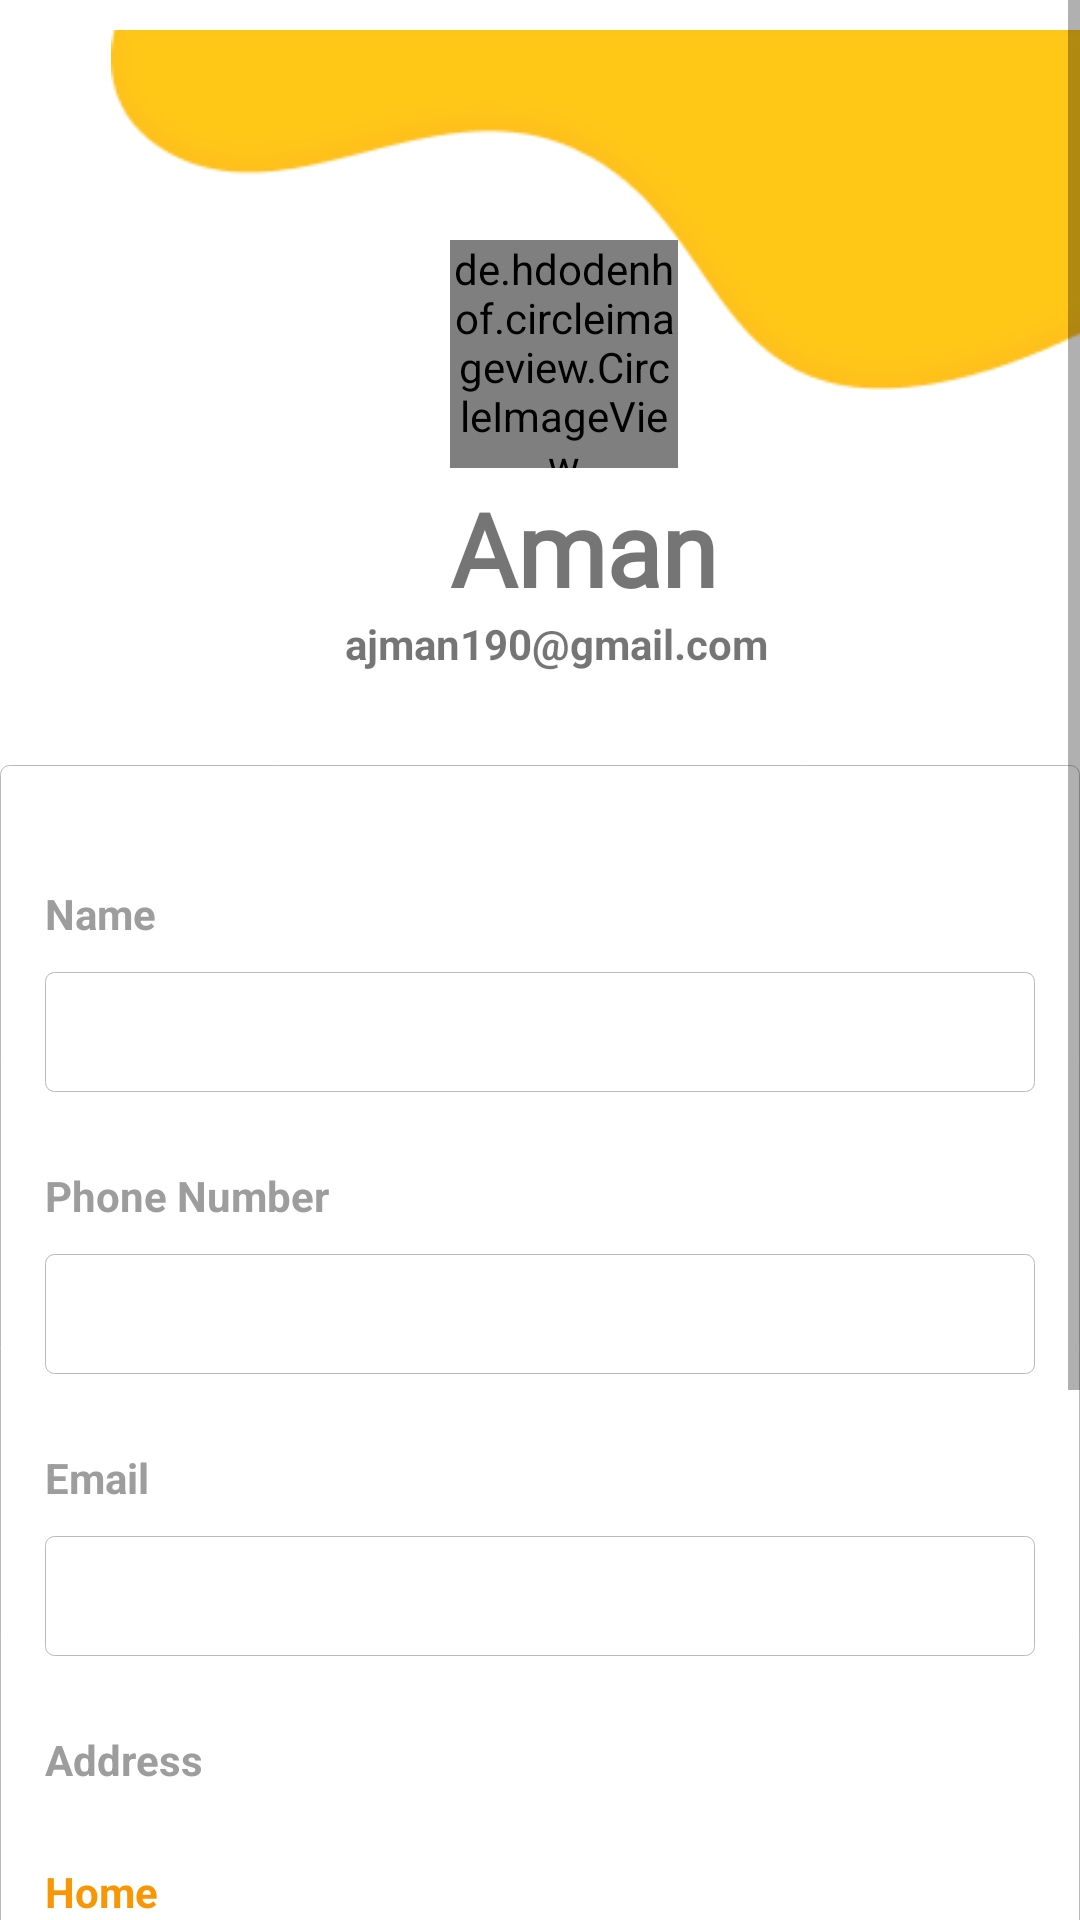

Write the Android layout XML for this screen, with the resource values it uses.
<!-- AndroidManifest.xml: application theme Theme.Dream_Project -->
<!-- res/layout/activity_profile.xml -->
<?xml version="1.0" encoding="utf-8"?>
<ScrollView
    xmlns:android="http://schemas.android.com/apk/res/android"
    xmlns:app="http://schemas.android.com/apk/res-auto"
    xmlns:tools="http://schemas.android.com/tools"
    android:layout_width="match_parent"
    android:layout_height="match_parent">

<RelativeLayout
    android:layout_width="match_parent"
    android:layout_height="match_parent"
    tools:context=".ProfileActivity">

    <ImageView
        android:layout_width="wrap_content"
        android:layout_height="wrap_content"
        android:src="@drawable/vector1"
        android:layout_marginLeft="37dp"/>

    <de.hdodenhof.circleimageview.CircleImageView
        android:id="@+id/profile_img"
        android:layout_width="76dp"
        android:layout_height="76dp"
        android:layout_marginLeft="150dp"
        android:layout_marginTop="80dp"
        android:src="#FFC817" />

    <TextView
        android:id="@+id/profile_name"
        android:layout_width="wrap_content"
        android:layout_height="wrap_content"
        android:text="Aman"
        android:textStyle="bold"
        android:textSize="34sp"
        android:layout_marginTop="160dp"
        android:layout_marginLeft="150dp"
        android:fontFamily="@font/rooster"/>

    <TextView
        android:id="@+id/profile_email"
        android:layout_width="wrap_content"
        android:layout_height="wrap_content"
        android:layout_marginTop="205dp"
        android:text="ajman190@gmail.com"
        android:textStyle="bold"
        android:layout_marginLeft="115dp"/>

    <LinearLayout
        android:layout_width="match_parent"
        android:layout_height="wrap_content"
        android:orientation="vertical"
        android:background="@drawable/border"
        android:layout_marginTop="255dp">

        <TextView
            android:layout_width="wrap_content"
            android:layout_height="wrap_content"
            android:text="Name"
            android:textColor="#9D9D9D"
            android:textStyle="bold"
            android:layout_marginTop="40dp"
            android:layout_marginLeft="15dp"/>


        <EditText
            android:id="@+id/name"
            android:layout_width="match_parent"
            android:layout_height="40dp"
            android:layout_marginLeft="15dp"
            android:layout_marginTop="10dp"
            android:background="@drawable/border"
            android:layout_marginRight="15dp"/>


        <TextView
            android:layout_width="wrap_content"
            android:layout_height="wrap_content"
            android:text="Phone Number"
            android:layout_marginTop="25dp"
            android:textColor="#9D9D9D"
            android:textStyle="bold"
            android:layout_marginLeft="15dp"/>



            <EditText
                android:id="@+id/phone"
                android:layout_width="match_parent"
                android:layout_height="40dp"
                android:layout_marginLeft="15dp"
                android:layout_marginTop="10dp"
                android:background="@drawable/border"
                android:layout_marginRight="15dp"/>


        <TextView
            android:layout_width="wrap_content"
            android:layout_height="wrap_content"
            android:text="Email"
            android:textColor="#9D9D9D"
            android:layout_marginTop="25dp"
            android:textStyle="bold"
            android:layout_marginLeft="15dp"/>


            <EditText
                android:id="@+id/email"
                android:layout_width="match_parent"
                android:layout_height="40dp"
                android:layout_marginLeft="15dp"
                android:layout_marginTop="10dp"
                android:background="@drawable/border"
                android:layout_marginRight="15dp"/>



        <TextView
            android:layout_width="wrap_content"
            android:layout_height="wrap_content"
            android:text="Address"
            android:layout_marginTop="25dp"
            android:textColor="#9D9D9D"
            android:textStyle="bold"
            android:layout_marginLeft="15dp"/>

        <TextView
            android:layout_width="wrap_content"
            android:layout_height="wrap_content"
            android:text="Home"
            android:layout_marginTop="25dp"
            android:textColor="#F89603"
            android:textStyle="bold"
            android:layout_marginLeft="15dp"/>


            <EditText
                android:id="@+id/home"
                android:layout_width="match_parent"
                android:layout_height="80dp"
                android:layout_marginLeft="15dp"
                android:layout_marginTop="10dp"
                android:background="@drawable/border"
                android:layout_marginRight="15dp"/>


        <TextView
            android:layout_width="wrap_content"
            android:layout_height="wrap_content"
            android:text="Office"
            android:layout_marginTop="25dp"
            android:textColor="#F89603"
            android:textStyle="bold"
            android:layout_marginLeft="15dp"/>


            <EditText
                android:id="@+id/work"
                android:layout_width="match_parent"
                android:layout_height="80dp"
                android:layout_marginLeft="15dp"
                android:layout_marginTop="10dp"
                android:background="@drawable/border"
                android:layout_marginBottom="20dp"
                android:layout_marginRight="15dp"
                />


    </LinearLayout>

</RelativeLayout>
</ScrollView>
<!-- resources referenced by this layout -->
<resources>
  <!-- drawable border (drawable) -->
  <shape xmlns:android="http://schemas.android.com/apk/res/android" android:shape="rectangle">
      <stroke android:color="#BAB9B9" android:width="0.080dp"/>
      <corners android:radius="3dp"/>
      <solid android:color="@color/white" />
  </shape>
  <!-- drawable vector1: png bitmap (drawable, 4737 bytes) -->
  <style name="Theme.Dream_Project" parent="Theme.MaterialComponents.DayNight.NoActionBar">
          
          <item name="colorPrimary">@color/purple_500</item>
          <item name="colorPrimaryVariant">@color/purple_700</item>
          <item name="colorOnPrimary">@color/white</item>
          
          <item name="colorSecondary">@color/teal_200</item>
          <item name="colorSecondaryVariant">@color/teal_700</item>
          <item name="colorOnSecondary">@color/black</item>
          
          <item name="android:statusBarColor" tools:targetApi="l">?attr/colorPrimaryVariant</item>
          
      </style>
  <color name="white">#FFFFFFFF</color>
  <color name="purple_500">#FF6200EE</color>
  <color name="purple_700">#FF3700B3</color>
  <color name="teal_200">#FF03DAC5</color>
  <color name="teal_700">#FF018786</color>
  <color name="black">#2C2C2C</color>
</resources>
